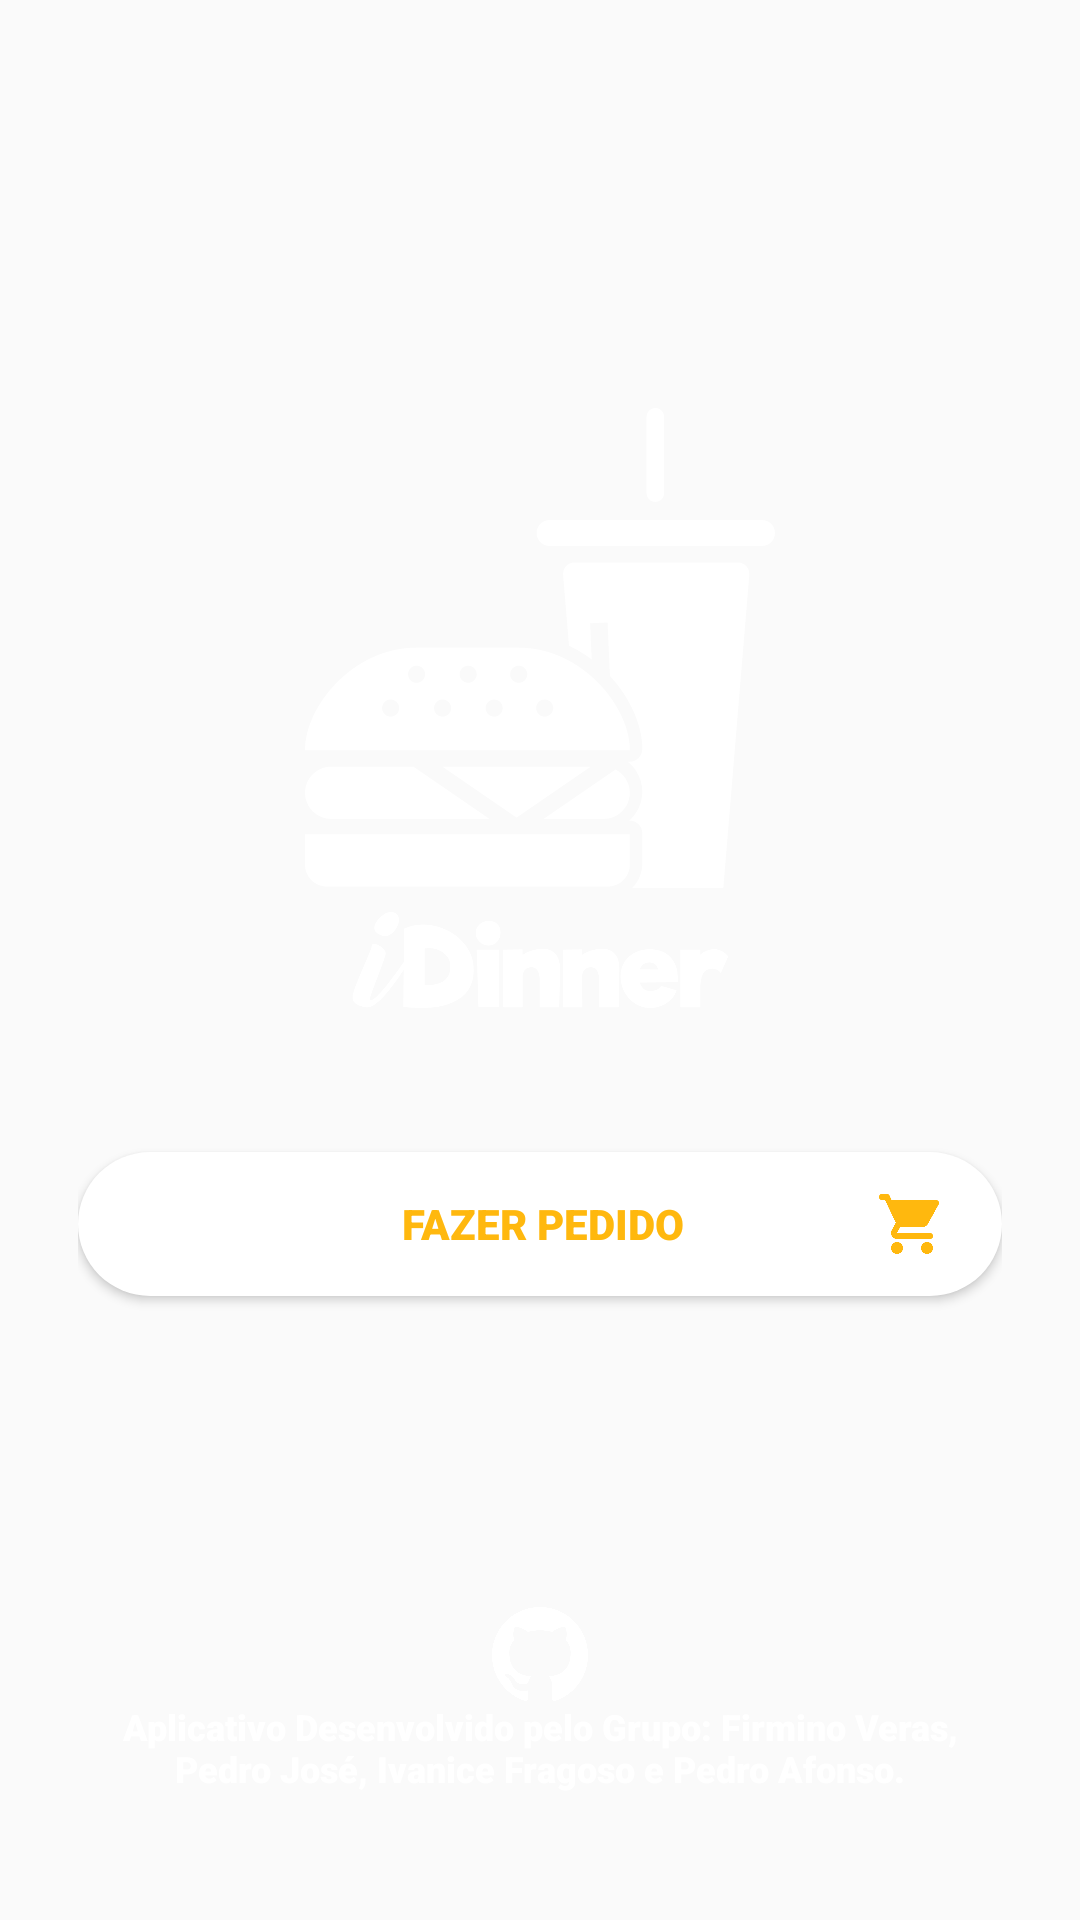

The Android layout XML behind this screen, and the referenced resources:
<!-- AndroidManifest.xml: application theme Theme.IDinner -->
<!-- res/layout/activity_init_screen.xml -->
<?xml version="1.0" encoding="utf-8"?>
<RelativeLayout xmlns:android="http://schemas.android.com/apk/res/android"
    xmlns:app="http://schemas.android.com/apk/res-auto"
    xmlns:tools="http://schemas.android.com/tools"
    android:id="@+id/Splash_Main"
    android:layout_width="match_parent"
    android:layout_height="match_parent"
    android:background="@drawable/bg_background"
    android:orientation="vertical"
    android:padding="26dp"
    tools:context=".InitScreen"
    tools:ignore="ContentDescription">

    <ImageView
        android:id="@+id/Splash_Logo"
        android:layout_width="match_parent"
        android:layout_height="160dp"
        android:layout_above="@+id/Splash_Logo_Text"
        android:layout_marginBottom="8dp"
        android:src="@drawable/ic_logo" />

    <ImageView
        android:id="@+id/Splash_Logo_Text"
        android:layout_width="match_parent"
        android:layout_height="32dp"
        android:layout_centerVertical="true"
        android:src="@drawable/ic_logo_name" />

    <Button
        android:id="@+id/Splash_Button"
        android:layout_width="match_parent"
        android:layout_height="wrap_content"
        android:layout_below="@+id/Splash_Logo_Text"
        android:layout_centerInParent="true"
        android:layout_marginTop="48dp"
        android:background="@drawable/bg_button"
        android:drawableEnd="@drawable/ic_buy"
        android:fontFamily="sans-serif-black"
        android:paddingStart="44dp"
        android:paddingEnd="18dp"
        android:text="@string/fazer_pedido"
        android:textColor="@color/bg_yellow"
        android:textStyle="bold" />

    <TextView
        android:id="@+id/Splash_Note1"
        android:layout_width="match_parent"
        android:layout_height="wrap_content"
        android:layout_above="@+id/Splash_Note2"
        android:fontFamily="sans-serif-black"
        android:text="@string/info"
        android:textAlignment="center"
        android:textColor="@color/white"
        android:textSize="12sp"
        app:drawableTopCompat="@drawable/ic_github" />

    <TextView
        android:id="@+id/Splash_Note2"
        android:layout_width="match_parent"
        android:layout_height="wrap_content"
        android:layout_alignParentBottom="true"
        android:fontFamily="sans-serif"
        android:textAlignment="center"
        android:textColor="@color/white"
        android:textSize="12sp" />

</RelativeLayout>
<!-- resources referenced by this layout -->
<resources>
  <color name="bg_yellow">#FFB80E</color>
  <color name="white">#FFFFFFFF</color>
  <!-- drawable bg_button (drawable) -->
  <?xml version="1.0" encoding="utf-8"?>
  <ripple xmlns:android="http://schemas.android.com/apk/res/android"
      android:color="@color/bg_orange">
      <item>
          <shape
              android:shape="rectangle">
              <solid android:color="@color/white" />
              <corners android:radius="100dp" />
          </shape>
      </item>
  </ripple>
  <!-- drawable ic_buy (drawable) -->
  <vector xmlns:android="http://schemas.android.com/apk/res/android"
      android:width="24dp"
      android:height="24dp"
      android:viewportWidth="24"
      android:viewportHeight="24"
      android:tint="@color/bg_yellow">
    <path
        android:fillColor="@color/bg_yellow"
        android:pathData="M7,18c-1.1,0 -1.99,0.9 -1.99,2S5.9,22 7,22s2,-0.9 2,-2 -0.9,-2 -2,-2zM2,4h1l3.6,7.59 -1.35,2.44C4.52,15.37 5.48,17 7,17h11c0.55,0 1,-0.45 1,-1s-0.45,-1 -1,-1L7,15l1.1,-2h7.45c0.75,0 1.41,-0.41 1.75,-1.03l3.58,-6.49c0.37,-0.66 -0.11,-1.48 -0.87,-1.48L5.21,4l-0.67,-1.43c-0.16,-0.35 -0.52,-0.57 -0.9,-0.57L2,2c-0.55,0 -1,0.45 -1,1s0.45,1 1,1zM17,18c-1.1,0 -1.99,0.9 -1.99,2s0.89,2 1.99,2 2,-0.9 2,-2 -0.9,-2 -2,-2z"/>
  </vector>
  <!-- drawable ic_github (drawable) -->
  <vector xmlns:android="http://schemas.android.com/apk/res/android"
      xmlns:tools="http://schemas.android.com/tools"
      android:width="32dp"
      android:height="32dp"
      android:viewportWidth="512"
      android:viewportHeight="512">
      <path
          android:fillColor="#FFFFFF"
          android:pathData="M255.968,5.329C114.624,5.329 0,120.401 0,262.353c0,113.536 73.344,209.856 175.104,243.872c12.8,2.368 17.472,-5.568 17.472,-12.384c0,-6.112 -0.224,-22.272 -0.352,-43.712c-71.2,15.52 -86.24,-34.464 -86.24,-34.464c-11.616,-29.696 -28.416,-37.6 -28.416,-37.6c-23.264,-15.936 1.728,-15.616 1.728,-15.616c25.696,1.824 39.2,26.496 39.2,26.496c22.848,39.264 59.936,27.936 74.528,21.344c2.304,-16.608 8.928,-27.936 16.256,-34.368c-56.832,-6.496 -116.608,-28.544 -116.608,-127.008c0,-28.064 9.984,-51.008 26.368,-68.992c-2.656,-6.496 -11.424,-32.64 2.496,-68c0,0 21.504,-6.912 70.4,26.336c20.416,-5.696 42.304,-8.544 64.096,-8.64c21.728,0.128 43.648,2.944 64.096,8.672c48.864,-33.248 70.336,-26.336 70.336,-26.336c13.952,35.392 5.184,61.504 2.56,68c16.416,17.984 26.304,40.928 26.304,68.992c0,98.72 -59.84,120.448 -116.864,126.816c9.184,7.936 17.376,23.616 17.376,47.584c0,34.368 -0.32,62.08 -0.32,70.496c0,6.88 4.608,14.88 17.6,12.352C438.72,472.145 512,375.857 512,262.353C512,120.401 397.376,5.329 255.968,5.329z"
          tools:ignore="VectorPath" />
  </vector>
  <!-- drawable ic_logo: vector/xml drawable (drawable, 3169 chars, omitted) -->
  <!-- drawable ic_logo_name: vector/xml drawable (drawable, 4284 chars, omitted) -->
  <string name="fazer_pedido">Fazer Pedido</string>
  <string name="info">Aplicativo Desenvolvido pelo Grupo: Firmino Veras, Pedro José, Ivanice Fragoso e Pedro Afonso.</string>
  <style name="Theme.IDinner" parent="Theme.AppCompat.DayNight.NoActionBar">
          <item name="colorPrimary">@color/bg_orange</item>
          <item name="colorPrimaryDark">@color/bg_brawn</item>
          <item name="colorAccent">@color/bg_red</item>
          <item name="android:windowFullscreen">true</item>
      </style>
  <color name="bg_orange">#FF611D</color>
  <color name="bg_brawn">#813531</color>
  <color name="bg_red">#E32929</color>
</resources>
